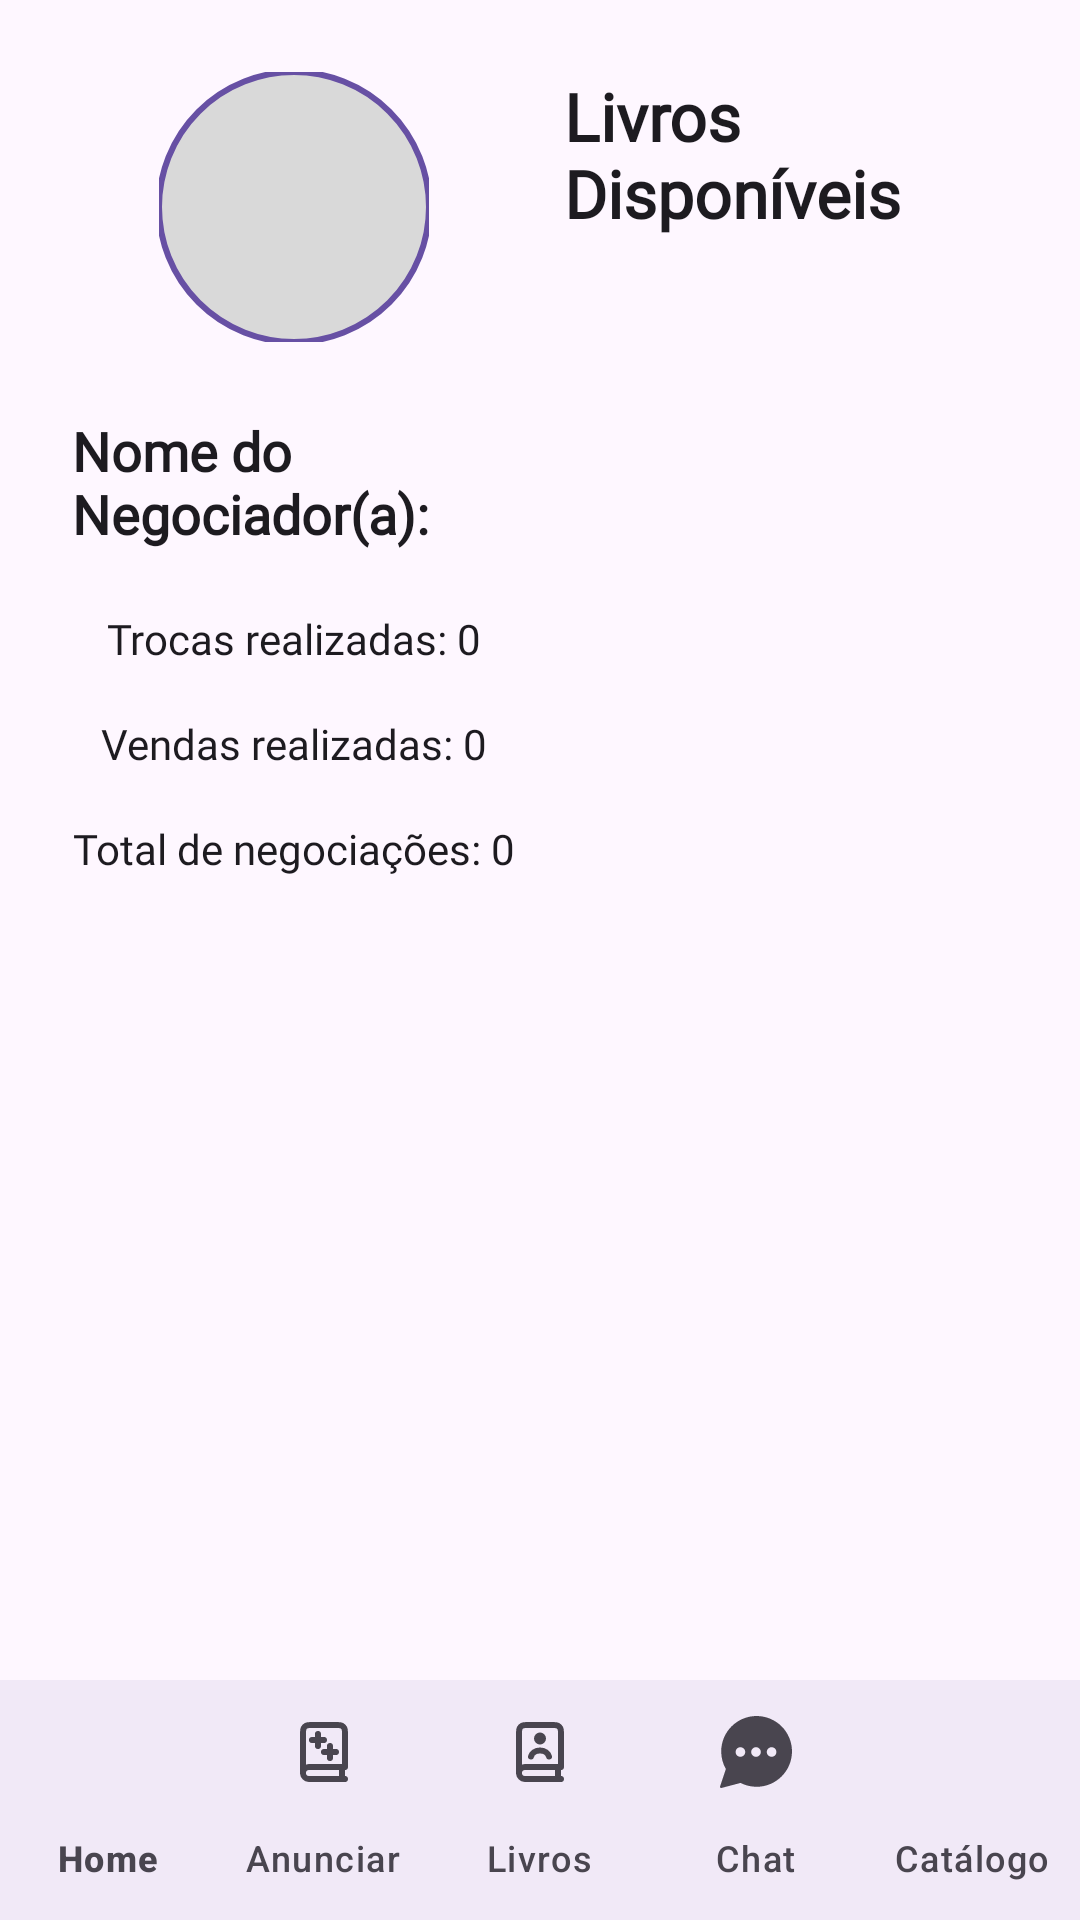

Layout XML and referenced resources for this Android screen:
<!-- AndroidManifest.xml: application theme Theme.Trocabook -->
<!-- res/layout/activity_tela_perfil_negociador.xml -->
<?xml version="1.0" encoding="utf-8"?>
<androidx.constraintlayout.widget.ConstraintLayout
    xmlns:android="http://schemas.android.com/apk/res/android"
    xmlns:app="http://schemas.android.com/apk/res-auto"
    xmlns:tools="http://schemas.android.com/tools"
    android:id="@+id/main"
    android:fitsSystemWindows="true"
    android:layout_width="match_parent"
    android:layout_height="match_parent"
    android:background="?android:attr/colorBackground"
    tools:context=".ui.activities.TelaPerfilNegociadorActivity">

    <LinearLayout
        android:layout_width="match_parent"
        android:layout_height="0dp"
        android:orientation="vertical"
        app:layout_constraintTop_toTopOf="parent"
        app:layout_constraintBottom_toTopOf="@id/bottomNavigation">

        
        <LinearLayout
            android:layout_width="match_parent"
            android:layout_height="0dp"
            android:layout_weight="1"
            android:orientation="horizontal"
            android:padding="24dp">

            
            <LinearLayout
                android:layout_width="0dp"
                android:layout_height="wrap_content"
                android:layout_weight="1"
                android:gravity="center_horizontal"
                android:orientation="vertical">

                <com.google.android.material.imageview.ShapeableImageView
                    android:id="@+id/imagePerfil"
                    android:layout_width="90dp"
                    android:layout_height="90dp"
                    android:scaleType="centerCrop"
                    android:src="@drawable/placeholder_usuario"
                    app:shapeAppearanceOverlay="@style/ShapeAppearance.Material3.Corner.Full"
                    app:strokeWidth="2dp"
                    app:strokeColor="?attr/colorPrimary"/>

                <TextView
                    android:id="@+id/textNome"
                    android:layout_width="wrap_content"
                    android:layout_height="wrap_content"
                    android:layout_marginTop="24dp"
                    android:text="Nome do Negociador(a):"
                    android:fontFamily="@font/manrope_bold"
                    android:textColor="?attr/colorOnSurface"
                    android:textSize="18sp"
                    android:textStyle="bold" />

                <TextView
                    android:id="@+id/textTrocas"
                    android:layout_width="wrap_content"
                    android:layout_height="wrap_content"
                    android:layout_marginTop="20dp"
                    android:text="Trocas realizadas: 0"
                    android:fontFamily="@font/manrope_medium"
                    android:textColor="?attr/colorOnSurface"
                    android:textSize="14sp" />

                <TextView
                    android:id="@+id/textVendas"
                    android:layout_width="wrap_content"
                    android:layout_height="wrap_content"
                    android:layout_marginTop="16dp"
                    android:text="Vendas realizadas: 0"
                    android:fontFamily="@font/manrope_medium"
                    android:textColor="?attr/colorOnSurface"
                    android:textSize="14sp" />

                <TextView
                    android:id="@+id/textNegociacoes"
                    android:layout_width="wrap_content"
                    android:layout_height="wrap_content"
                    android:layout_marginTop="16dp"
                    android:text="Total de negociações: 0"
                    android:fontFamily="@font/manrope_medium"
                    android:textColor="?attr/colorOnSurface"
                    android:textSize="14sp" />

            </LinearLayout>

            
            <LinearLayout
                android:layout_width="0dp"
                android:layout_height="match_parent"
                android:layout_weight="1"
                android:orientation="vertical"
                android:layout_marginStart="16dp">

                <TextView
                    android:layout_width="wrap_content"
                    android:layout_height="wrap_content"
                    android:text="Livros Disponíveis"
                    android:fontFamily="@font/manrope_bold"
                    android:textColor="?attr/colorOnSurface"
                    android:textSize="22sp"
                    android:textStyle="bold" />

                <androidx.recyclerview.widget.RecyclerView
                    android:id="@+id/recyclerLivros"
                    android:layout_width="match_parent"
                    android:layout_height="wrap_content"
                    android:layout_marginTop="24dp"
                    tools:listitem="@layout/livro_card" />

            </LinearLayout>

        </LinearLayout>

    </LinearLayout>

    <com.google.android.material.bottomnavigation.BottomNavigationView
        android:id="@+id/bottomNavigation"
        android:layout_width="match_parent"
        android:layout_height="wrap_content"
        android:background="?android:attr/colorBackground"
        app:itemIconTint="?attr/colorOnSurfaceVariant"
        app:itemTextColor="?attr/colorOnSurfaceVariant"
        app:itemActiveIndicatorStyle="@style/Widget.Material3.BottomNavigationView.ActiveIndicator"
        app:labelVisibilityMode="labeled"
        app:layout_constraintBottom_toBottomOf="parent"
        app:menu="@menu/menu_bottom" />

</androidx.constraintlayout.widget.ConstraintLayout>
<!-- res/layout/livro_card.xml (included above) -->
<androidx.cardview.widget.CardView
    xmlns:android="http://schemas.android.com/apk/res/android"
    xmlns:app="http://schemas.android.com/apk/res-auto"
    android:layout_width="120dp"
    android:layout_height="wrap_content"
    android:layout_marginEnd="12dp"
    app:cardCornerRadius="12dp"
    app:cardElevation="4dp">

    <LinearLayout
        android:layout_width="match_parent"
        android:layout_height="wrap_content"
        android:orientation="vertical">

        <ImageView
            android:id="@+id/capaLivro"
            android:layout_width="match_parent"
            android:layout_height="160dp"
            android:scaleType="centerCrop"/>
    </LinearLayout>

</androidx.cardview.widget.CardView>
<!-- resources referenced by this layout -->
<resources>
  <!-- drawable placeholder_usuario (drawable) -->
  <?xml version="1.0" encoding="utf-8"?>
  <shape xmlns:android="http://schemas.android.com/apk/res/android">
  
      <solid android:color="#D9D9D9"/>
  
      <corners android:radius="100dp"/>
  
  </shape>
  <style name="Theme.Trocabook" parent="Base.Theme.Trocabook" />
  <style name="Base.Theme.Trocabook" parent="Theme.Material3.DayNight.NoActionBar">
          
          
      </style>
</resources>
